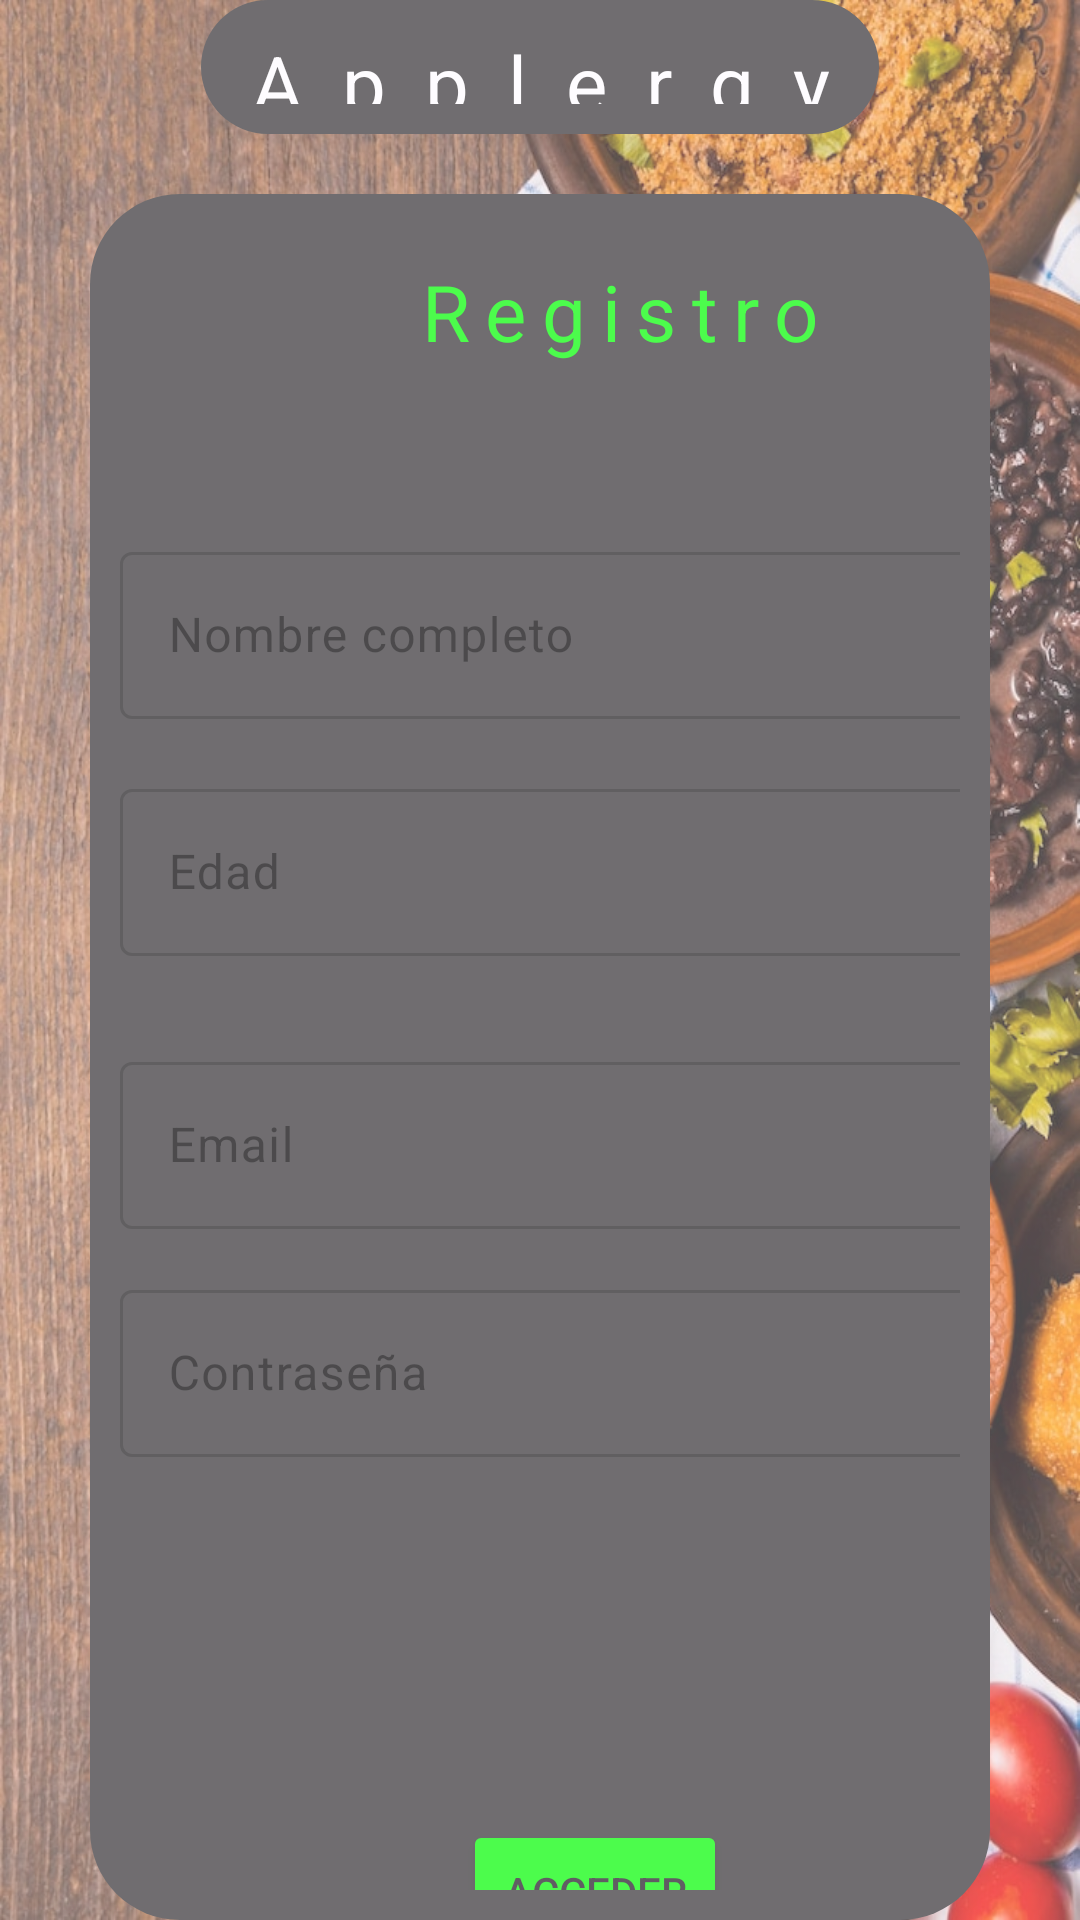

Write the Android layout XML for this screen, with the resource values it uses.
<!-- AndroidManifest.xml: application theme Theme.ApplergyMovil -->
<!-- res/layout/activity_registro.xml -->
<?xml version="1.0" encoding="utf-8"?>
<LinearLayout xmlns:android="http://schemas.android.com/apk/res/android"
    xmlns:app="http://schemas.android.com/apk/res-auto"
    xmlns:tools="http://schemas.android.com/tools"
    android:id="@+id/main"
    android:layout_width="match_parent"
    android:layout_height="match_parent"
    android:alpha="0.7"
    android:background="@drawable/fondo"
    tools:context=".MainActivity"
    android:orientation="vertical">

    <TextView
        android:id="@+id/tv"
        android:layout_width="wrap_content"
        android:layout_height="0dp"
        android:layout_gravity="center"
        android:layout_weight="0.7"
        android:background="@drawable/shape"
        android:letterSpacing="0.5"
        android:text="@string/generalTitle"
        android:textAlignment="center"
        android:textColor="@color/white"
        android:textSize="@dimen/tamano_mediano"
        tools:layout_editor_absoluteX="89dp"
        tools:layout_editor_absoluteY="16dp" />

    <LinearLayout
        android:layout_width="match_parent"
        android:layout_height="0dp"
        android:layout_weight="9.3"
        android:orientation="vertical">

        <androidx.constraintlayout.widget.ConstraintLayout
            android:layout_width="wrap_content"
            android:layout_height="wrap_content"
            android:minHeight="600dp"
            android:minWidth="500dp"
            android:background="@drawable/shape"
            android:layout_marginHorizontal="30dp"
            android:layout_marginTop="20dp">

            <com.google.android.material.textfield.TextInputLayout
                android:id="@+id/email"
                android:layout_width="300dp"
                android:layout_height="wrap_content"
                android:hint="Email"
                android:inputType="textEmailAddress"
                android:textColorHint="@color/black"
                app:boxStrokeColor="@color/green"
                app:hintTextColor="@color/white"
                app:layout_constraintBottom_toTopOf="@+id/guideline5"
                app:layout_constraintStart_toStartOf="parent"
                app:layout_constraintTop_toTopOf="@+id/guideline3">

                <com.google.android.material.textfield.TextInputEditText
                    android:layout_width="match_parent"
                    android:layout_height="wrap_content" />

            </com.google.android.material.textfield.TextInputLayout>

            <com.google.android.material.textfield.TextInputLayout
                android:id="@+id/user"
                android:layout_width="300dp"
                android:layout_height="wrap_content"
                android:hint="Nombre completo"
                android:inputType="text"
                android:textColorHint="@color/black"
                app:boxStrokeColor="@color/green"
                app:hintTextColor="@color/white"
                app:layout_constraintBottom_toTopOf="@+id/guideline2"
                app:layout_constraintEnd_toEndOf="parent"
                app:layout_constraintHorizontal_bias="0.0"
                app:layout_constraintStart_toStartOf="parent"
                app:layout_constraintTop_toTopOf="@+id/guideline"
                app:layout_constraintVertical_bias="0.653">

                <com.google.android.material.textfield.TextInputEditText
                    android:layout_width="match_parent"
                    android:layout_height="wrap_content" />

            </com.google.android.material.textfield.TextInputLayout>

            <TextView
                android:id="@+id/inicio"
                android:layout_width="wrap_content"
                android:layout_height="wrap_content"
                android:letterSpacing="0.2"
                android:text="@string/registroTitulo"
                android:textAlignment="center"
                android:textColor="@color/green"
                android:textSize="@dimen/tamano_mediano"
                app:layout_constraintBottom_toTopOf="@+id/guideline"
                app:layout_constraintEnd_toEndOf="parent"
                app:layout_constraintHorizontal_bias="0.286"
                app:layout_constraintStart_toStartOf="parent"
                app:layout_constraintTop_toTopOf="parent"
                app:layout_constraintVertical_bias="0.225" />

            <com.google.android.material.textfield.TextInputLayout
                android:id="@+id/edad"
                android:layout_width="300dp"
                android:layout_height="wrap_content"
                android:hint="Edad"
                android:inputType="number"
                android:textColorHint="@color/black"
                app:boxStrokeColor="@color/green"
                app:hintTextColor="@color/white"
                app:layout_constraintBottom_toTopOf="@+id/guideline3"
                app:layout_constraintEnd_toEndOf="parent"
                app:layout_constraintHorizontal_bias="0.0"
                app:layout_constraintStart_toStartOf="parent"
                app:layout_constraintTop_toTopOf="@+id/guideline"
                app:layout_constraintVertical_bias="0.849">

                <com.google.android.material.textfield.TextInputEditText
                    android:layout_width="match_parent"
                    android:layout_height="wrap_content" />

            </com.google.android.material.textfield.TextInputLayout>

            <com.google.android.material.textfield.TextInputLayout
                android:id="@+id/contra"
                android:layout_width="300dp"
                android:layout_height="wrap_content"
                android:hint="Contraseña"
                android:inputType="textPassword"
                android:textColorHint="@color/black"
                app:boxStrokeColor="@color/green"
                app:hintTextColor="@color/white"
                app:layout_constraintBottom_toTopOf="@+id/guideline4"
                app:layout_constraintEnd_toEndOf="parent"
                app:layout_constraintHorizontal_bias="0.0"
                app:layout_constraintStart_toStartOf="parent"
                app:layout_constraintTop_toTopOf="@+id/guideline5"
                app:layout_constraintVertical_bias="0.078">

                <com.google.android.material.textfield.TextInputEditText
                    android:layout_width="match_parent"
                    android:layout_height="wrap_content" />

            </com.google.android.material.textfield.TextInputLayout>

            <Button
                android:id="@+id/registro"
                android:layout_width="wrap_content"
                android:layout_height="wrap_content"
                android:backgroundTint="@color/green"
                android:text="@string/acceder"
                app:layout_constraintBottom_toBottomOf="parent"
                app:layout_constraintEnd_toEndOf="parent"
                app:layout_constraintHorizontal_bias="0.292"
                app:layout_constraintStart_toStartOf="parent"
                app:layout_constraintTop_toTopOf="@+id/guideline4"
                app:layout_constraintVertical_bias="1.0" />

            <androidx.constraintlayout.widget.Guideline
                android:id="@+id/guideline"
                android:layout_width="wrap_content"
                android:layout_height="wrap_content"
                android:orientation="horizontal"
                app:layout_constraintGuide_percent="0.15" />

            <androidx.constraintlayout.widget.Guideline
                android:id="@+id/guideline2"
                android:layout_width="wrap_content"
                android:layout_height="wrap_content"
                android:orientation="horizontal"
                app:layout_constraintGuide_percent="0.30" />

            <androidx.constraintlayout.widget.Guideline
                android:id="@+id/guideline3"
                android:layout_width="wrap_content"
                android:layout_height="wrap_content"
                android:orientation="horizontal"
                app:layout_constraintGuide_percent="0.45" />

            <androidx.constraintlayout.widget.Guideline
                android:id="@+id/guideline5"
                android:layout_width="wrap_content"
                android:layout_height="wrap_content"
                android:orientation="horizontal"
                app:layout_constraintGuide_percent="0.60" />

            <androidx.constraintlayout.widget.Guideline
                android:id="@+id/guideline4"
                android:layout_width="wrap_content"
                android:layout_height="wrap_content"
                android:orientation="horizontal"
                app:layout_constraintGuide_percent="0.75" />

            <HorizontalScrollView
                android:layout_width="330dp"
                android:layout_height="wrap_content"
                app:layout_constraintBottom_toBottomOf="parent"
                app:layout_constraintEnd_toEndOf="parent"
                app:layout_constraintHorizontal_bias="0.0"
                app:layout_constraintStart_toStartOf="parent"
                app:layout_constraintTop_toTopOf="@+id/guideline4"
                app:layout_constraintVertical_bias="0.134">
                <com.google.android.material.chip.ChipGroup
                    android:id="@+id/chipgroup"
                    android:layout_width="wrap_content"
                    android:layout_height="wrap_content"
                    app:singleLine="true">

                </com.google.android.material.chip.ChipGroup>
            </HorizontalScrollView>
        </androidx.constraintlayout.widget.ConstraintLayout>

    </LinearLayout>
</LinearLayout>
<!-- resources referenced by this layout -->
<resources>
  <color name="black">#FF000000</color>
  <color name="green">#00ff00</color>
  <color name="white">#FFFFFFFF</color>
  <dimen name="tamano_mediano">26dp</dimen>
  <!-- drawable fondo: jpg bitmap (drawable, 347229 bytes) -->
  <!-- drawable shape (drawable) -->
  <?xml version="1.0" encoding="utf-8"?>
  <shape xmlns:android="http://schemas.android.com/apk/res/android">
  <solid android:color="@color/gray"/>
      <corners android:radius="30dp"/>
      <padding
          android:top="10dp"
          android:left="10dp"
          android:right="10dp"
          android:bottom="10dp"/>
  </shape>
  <string name="acceder"> Acceder </string>
  <string name="generalTitle"> Applergy </string>
  <string name="registroTitulo"> Registro </string>
  <style name="Theme.ApplergyMovil" parent="Base.Theme.ApplergyMovil" />
  <color name="gray">#333333</color>
  <style name="Base.Theme.ApplergyMovil" parent="Theme.Material3.DayNight.NoActionBar">
          
          
  
      </style>
</resources>
